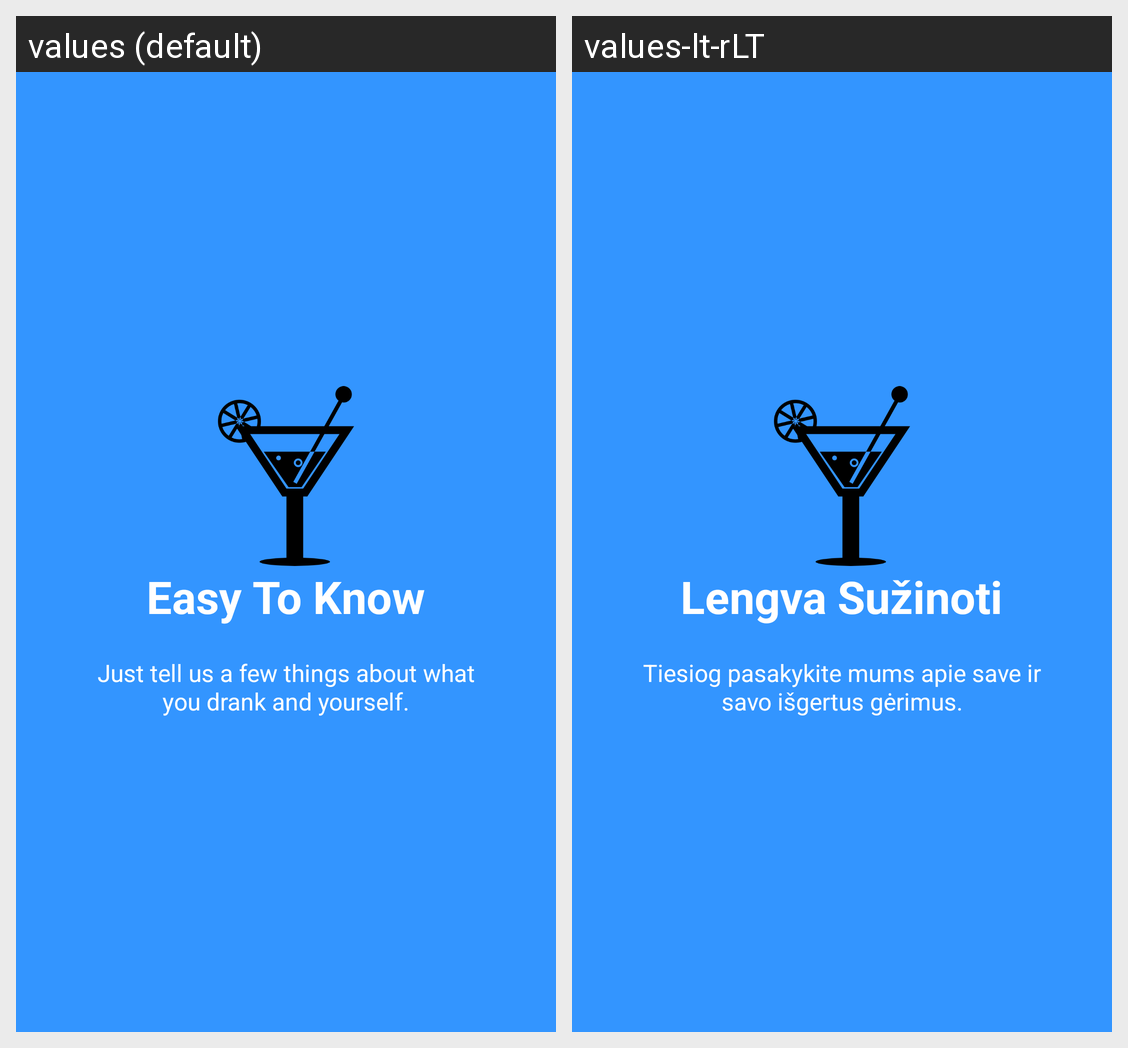

This grid shows one Android layout under two languages. Give, for every string resource on the screen, its name, the default text and each shown locale's text.
Android screen res/layout/welcome_slide3.xml rendered under 2 locales, left to right: values (default), values-lt-rLT. Device: Nexus 5 (rendered at 1080×1920; each locale shown at half size, 540×960, under a caption strip naming it); theme AppTheme.
Strings drawn on this screen, with the default value and each locale's value (text and hints the layout hard-codes, and strings that could not be matched under every locale, appear in the picture but are not listed):

slide_3_title
  values: Easy To Know
  values-lt-rLT: Lengva Sužinoti

slide_3_desc
  values: Just tell us a few things about what you drank and yourself.
  values-lt-rLT: Tiesiog pasakykite mums apie save ir savo išgertus gėrimus.
